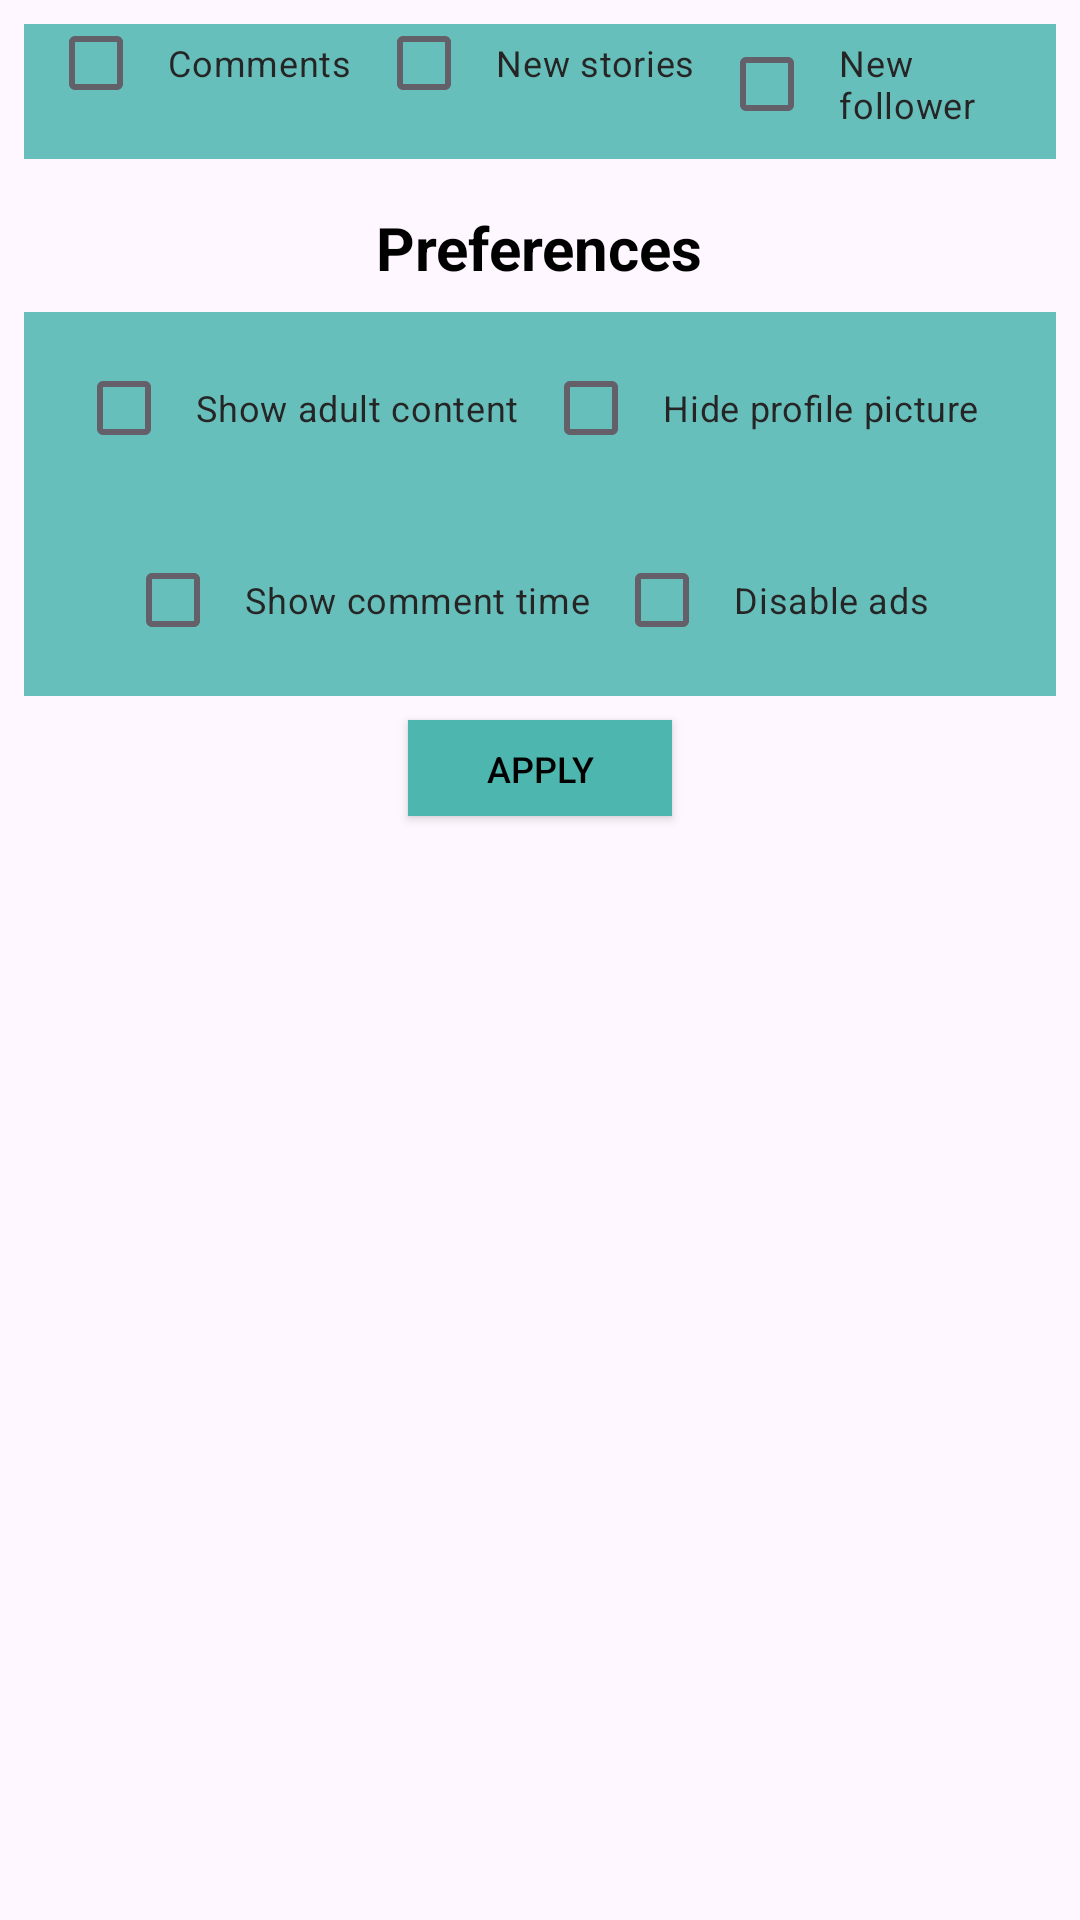

Produce the Android XML layout that renders to this screen, including the resource entries it uses.
<!-- AndroidManifest.xml: application theme AppTheme -->
<!-- res/layout/settings_fragment.xml -->
<LinearLayout
	xmlns:android="http://schemas.android.com/apk/res/android"
	xmlns:app="http://schemas.android.com/apk/res-auto"
	xmlns:tools="http://schemas.android.com/tools"
	android:layout_width="match_parent"
	android:layout_height="match_parent"
	android:orientation="vertical">
	<LinearLayout
		android:id="@+id/linear1"
		android:layout_width="match_parent"
		android:layout_height="match_parent"
		android:padding="8dp"
		android:gravity="center_horizontal|bottom"
		android:orientation="vertical">
		<TextView
			android:id="@+id/textview1"
			android:layout_width="wrap_content"
			android:layout_height="wrap_content"
			android:padding="8dp"
			android:text="Notifications"
			android:textSize="20sp"
			android:textStyle="bold"
			android:textColor="#000000" />
		<LinearLayout
			android:id="@+id/linear2"
			android:layout_width="match_parent"
			android:layout_height="wrap_content"
			android:padding="8dp"
			android:background="#4DB6AF"
			android:gravity="center_horizontal"
			android:orientation="horizontal"
			android:alpha="0.85">
			<CheckBox
				android:id="@+id/checkbox1"
				android:layout_width="wrap_content"
				android:layout_height="wrap_content"
				android:padding="8dp"
				android:text="Comments"
				android:textSize="12sp"
				android:textColor="#000000" />
			<CheckBox
				android:id="@+id/checkbox2"
				android:layout_width="wrap_content"
				android:layout_height="wrap_content"
				android:padding="8dp"
				android:text="New stories"
				android:textSize="12sp"
				android:textColor="#000000" />
			<CheckBox
				android:id="@+id/checkbox3"
				android:layout_width="wrap_content"
				android:layout_height="wrap_content"
				android:padding="8dp"
				android:text="New follower "
				android:textSize="12sp"
				android:textColor="#000000" />
		</LinearLayout>
		<TextView
			android:id="@+id/textview2"
			android:layout_width="wrap_content"
			android:layout_height="wrap_content"
			android:layout_marginTop="8dp"
			android:padding="8dp"
			android:text="Preferences"
			android:textSize="20sp"
			android:textStyle="bold"
			android:textColor="#000000" />
		<LinearLayout
			android:id="@+id/linear3"
			android:layout_width="match_parent"
			android:layout_height="wrap_content"
			android:padding="8dp"
			android:background="#4DB6AF"
			android:gravity="center_horizontal"
			android:orientation="horizontal"
			android:alpha="0.85">
			<CheckBox
				android:id="@+id/checkbox4"
				android:layout_width="wrap_content"
				android:layout_height="wrap_content"
				android:padding="8dp"
				android:text="Show adult content"
				android:textSize="12sp"
				android:textColor="#000000" />
			<CheckBox
				android:id="@+id/checkbox5"
				android:layout_width="wrap_content"
				android:layout_height="wrap_content"
				android:padding="8dp"
				android:text="Hide profile picture"
				android:textSize="12sp"
				android:textColor="#000000" />
		</LinearLayout>
		<LinearLayout
			android:id="@+id/linear4"
			android:layout_width="match_parent"
			android:layout_height="wrap_content"
			android:padding="8dp"
			android:background="#4DB6AF"
			android:gravity="center_horizontal"
			android:orientation="horizontal"
			android:alpha="0.85">
			<CheckBox
				android:id="@+id/checkbox6"
				android:layout_width="wrap_content"
				android:layout_height="wrap_content"
				android:padding="8dp"
				android:text="Show comment time"
				android:textSize="12sp"
				android:textColor="#000000" />
			<CheckBox
				android:id="@+id/checkbox7"
				android:layout_width="wrap_content"
				android:layout_height="wrap_content"
				android:padding="8dp"
				android:text="Disable ads"
				android:textSize="12sp"
				android:textColor="#000000" />
		</LinearLayout>
		<Button
			android:id="@+id/button1"
			android:layout_width="wrap_content"
			android:layout_height="32dp"
			android:layout_marginTop="8dp"
			android:padding="8dp"
			android:background="#4DB6AF"
			android:text="Apply"
			android:textSize="12sp"
			android:textColor="#000000" />
		<LinearLayout
			android:id="@+id/linear6"
			android:layout_width="match_parent"
			android:layout_height="360dp"
			android:padding="8dp"
			android:orientation="horizontal" />
	</LinearLayout>
</LinearLayout>
<!-- resources referenced by this layout -->
<resources>
  <style name="AppTheme" parent="Theme.Material3.DayNight.NoActionBar">
    <item name="colorPrimary">@color/colorPrimary</item>
    <item name="colorPrimaryDark">@color/colorPrimaryDark</item>
    <item name="colorAccent">@color/colorAccent</item>
    <item name="colorControlHighlight">@color/colorControlHighlight</item>
    <item name="colorControlNormal">@color/colorControlNormal</item>
   </style>
  <color name="colorPrimary">#80CBC4</color>
  <color name="colorPrimaryDark">#26A69A</color>
  <color name="colorAccent">#B2DFDB</color>
  <color name="colorControlHighlight">#E0F2F1</color>
  <color name="colorControlNormal">#004D40</color>
</resources>
